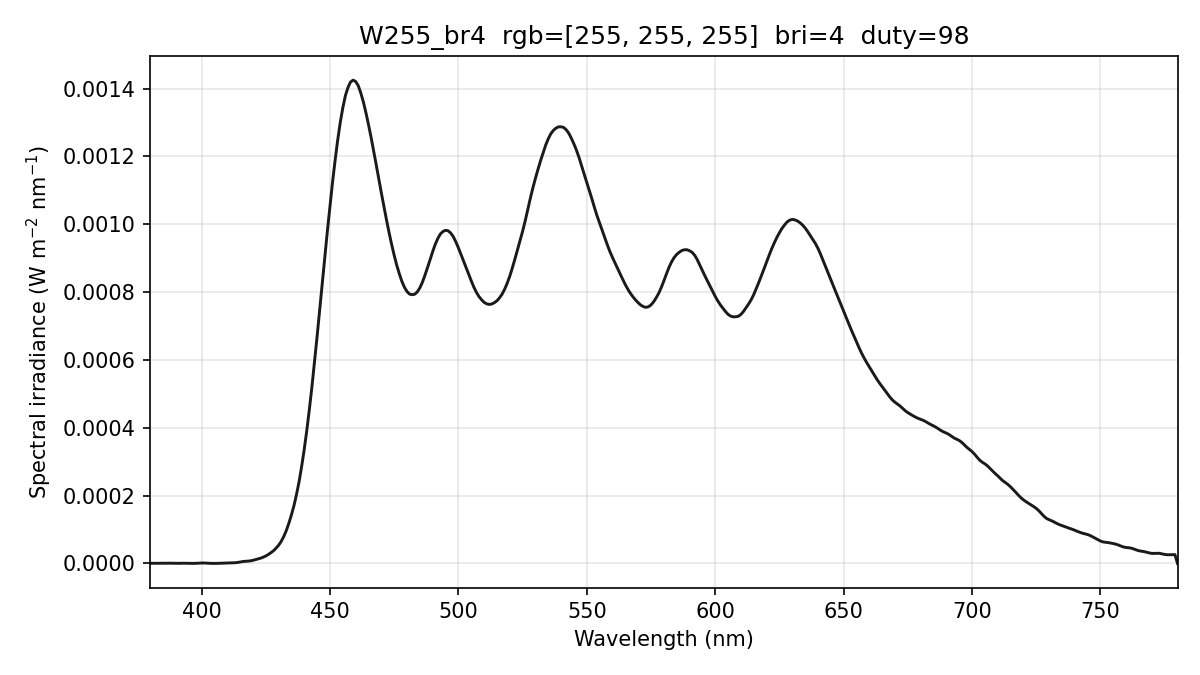

Source data for this figure (header and first rows):
wavelength_nm, spectral_irradiance_W_m2_nm, spectral_irradiance_std_W_m2_nm, spectral_irradiance_uW_cm2_nm, photon_irradiance_photons_m2_s_nm, display_increment_W_m2_nm
380, 3.23582237e-07, 2.83317135e-07, 3.23582237e-05, 6.19001265e+11, 1.53229056e-07
381, 3.23582237e-07, 2.83317135e-07, 3.23582237e-05, 6.20630216e+11, 1.53229056e-07
382, 3.23582237e-07, 2.83317135e-07, 3.23582237e-05, 6.22259167e+11, 1.53229056e-07
383, 3.18505360e-07, 2.23403482e-07, 3.18505360e-05, 6.14099560e+11, 1.59240374e-07
384, 3.10533097e-07, 2.47219075e-07, 3.10533097e-05, 6.00291766e+11, 1.72743088e-07
385, 3.84980083e-07, 2.89989639e-07, 3.84980083e-05, 7.46143326e+11, 2.51621496e-07
386, 5.46923159e-07, 3.75457894e-07, 5.46923159e-05, 1.06276413e+12, 3.89864246e-07
387, 7.13358671e-07, 7.60568669e-07, 7.13358671e-05, 1.38976758e+12, 5.23781094e-07
388, 6.77519620e-07, 8.52037821e-07, 6.77519620e-05, 1.32335655e+12, 5.02003874e-07
389, 4.39406083e-07, 5.87942333e-07, 4.39406083e-05, 8.60476340e+11, 3.24532661e-07
390, 2.49048962e-07, 1.77486743e-07, 2.49048962e-05, 4.88959187e+11, 1.31186134e-07
391, 2.76196761e-07, 4.10142527e-07, 2.76196761e-05, 5.43649016e+11, 3.75995160e-08
392, 4.89548277e-07, 8.47922488e-07, 4.89548277e-05, 9.66061691e+11, 2.96258500e-08
393, 5.55754133e-07, 9.62594395e-07, 5.55754133e-05, 1.09950832e+12, -4.45291817e-08
394, 4.26518380e-07, 7.38751505e-07, 4.26518380e-05, 8.45974438e+11, -2.07016747e-07
395, 2.00427656e-07, 3.11800014e-07, 2.00427656e-05, 3.98545593e+11, -3.51331837e-07
396, 9.75315730e-08, 8.54831422e-08, 9.75315730e-06, 1.94430182e+11, -3.26546423e-07
397, 1.17830137e-07, 2.04087783e-07, 1.17830137e-05, 2.35488745e+11, -1.32660561e-07
398, 3.55183860e-07, 1.87176865e-07, 3.55183860e-05, 7.11638708e+11, 9.28702260e-08
399, 7.64684558e-07, 9.15676857e-08, 7.64684558e-05, 1.53595497e+12, 2.70225011e-07
400, 1.20749841e-06, 3.20681436e-07, 1.20749841e-04, 2.43147509e+12, 3.31653350e-07
401, 1.24043139e-06, 4.12865933e-07, 1.24043139e-04, 2.50403496e+12, 1.84614215e-07
402, 8.52482819e-07, 3.06460852e-07, 8.52482819e-05, 1.72518215e+12, -1.67813520e-07
403, 3.50075381e-07, 1.15990537e-07, 3.50075381e-05, 7.10215072e+11, -5.31638337e-07
404, 7.79893962e-08, 1.29897489e-08, 7.79893962e-06, 1.58613516e+11, -7.21966792e-07
405, 4.76527749e-08, 4.83560536e-08, 4.76527749e-06, 9.71552976e+10, -7.33344935e-07
406, 1.72079070e-07, 4.76296012e-08, 1.72079070e-05, 3.51704036e+11, -6.53546550e-07
407, 3.88535780e-07, 2.58337902e-07, 3.88535780e-05, 7.96065304e+11, -5.29826760e-07
408, 6.83626480e-07, 3.54767824e-07, 6.83626480e-05, 1.40411380e+12, -3.12645268e-07
409, 9.74923197e-07, 1.88047309e-07, 9.74923197e-05, 2.00732170e+12, 1.05268150e-08
410, 1.26242601e-06, 8.46646414e-07, 1.26242601e-04, 2.60563187e+12, 4.39689572e-07
411, 1.49982530e-06, 1.33010181e-06, 1.49982530e-04, 3.10317141e+12, 8.61538185e-07
412, 1.68460582e-06, 1.36564404e-06, 1.68460582e-04, 3.49396685e+12, 1.21983385e-06
413, 1.98167873e-06, 1.27242155e-06, 1.98167873e-04, 4.12008871e+12, 1.65925527e-06
414, 2.78920812e-06, 1.06497679e-06, 2.78920812e-04, 5.81305631e+12, 2.54507271e-06
415, 4.11153336e-06, 4.75005606e-07, 4.11153336e-04, 8.58964436e+12, 3.88252748e-06
416, 5.42706779e-06, 3.21699699e-07, 5.42706779e-04, 1.13653246e+13, 5.10581592e-06
417, 6.25214539e-06, 1.97224879e-07, 6.25214539e-04, 1.31246700e+13, 5.75002491e-06
418, 6.67291491e-06, 8.82841376e-07, 6.67291491e-04, 1.40415528e+13, 5.91694297e-06
419, 7.58292045e-06, 1.27739992e-06, 7.58292045e-04, 1.59946150e+13, 6.66202943e-06
420, 9.11594368e-06, 1.07898164e-06, 9.11594368e-04, 1.92741037e+13, 8.14323940e-06
421, 1.12064099e-05, 7.40443580e-07, 1.12064099e-03, 2.37504513e+13, 1.03357581e-05
422, 1.33340430e-05, 7.12555202e-07, 1.33340430e-03, 2.83268035e+13, 1.26673410e-05
423, 1.54988465e-05, 7.93737295e-07, 1.54988465e-03, 3.30037289e+13, 1.51379915e-05
424, 1.83532691e-05, 9.44676231e-07, 1.83532691e-03, 3.91744184e+13, 1.81643931e-05
425, 2.18994394e-05, 1.07916650e-06, 2.18994394e-03, 4.68538405e+13, 2.16981865e-05
426, 2.63921054e-05, 1.16555953e-06, 2.63921054e-03, 5.65987583e+13, 2.60287019e-05
427, 3.15458644e-05, 1.10415759e-06, 3.15458644e-03, 6.78099735e+13, 3.11025216e-05
428, 3.73419958e-05, 1.01711840e-06, 3.73419958e-03, 8.04571348e+13, 3.69059151e-05
429, 4.47375365e-05, 9.60212629e-07, 4.47375365e-03, 9.66167946e+13, 4.43276156e-05
430, 5.36028147e-05, 5.46745396e-07, 5.36028147e-03, 1.16032411e+14, 5.31781538e-05
431, 6.47380426e-05, 8.29951191e-07, 6.47380426e-03, 1.40462406e+14, 6.42675650e-05
432, 7.92476311e-05, 1.03299398e-06, 7.92476311e-03, 1.72342863e+14, 7.87624146e-05
433, 9.68736211e-05, 7.13673005e-07, 9.68736211e-03, 2.11162453e+14, 9.64119219e-05
434, 1.18693198e-04, 1.12848523e-06, 1.18693198e-02, 2.59321680e+14, 1.18307036e-04
435, 1.43220603e-04, 1.51776482e-06, 1.43220603e-02, 3.13630307e+14, 1.42944001e-04
436, 1.71079874e-04, 1.62659704e-06, 1.71079874e-02, 3.75498908e+14, 1.70934766e-04
437, 2.04348286e-04, 1.60716567e-06, 2.04348286e-02, 4.49547621e+14, 2.04256430e-04
438, 2.42195438e-04, 1.41694548e-06, 2.42195438e-02, 5.34027149e+14, 2.42068159e-04
439, 2.87164112e-04, 1.22961877e-06, 2.87164112e-02, 6.34626132e+14, 2.86952145e-04
... 341 more rows
